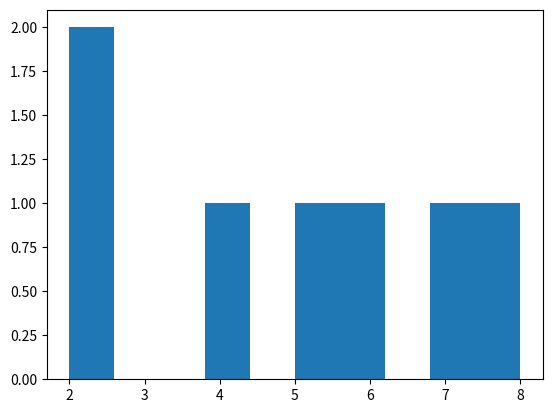

This chart was generated by the following Python code:
import matplotlib.pyplot as plt
import numpy as np

arr = np.array([2, 5, 2, 6, 8, 4, 7])

plt.hist(arr)

plt.show()